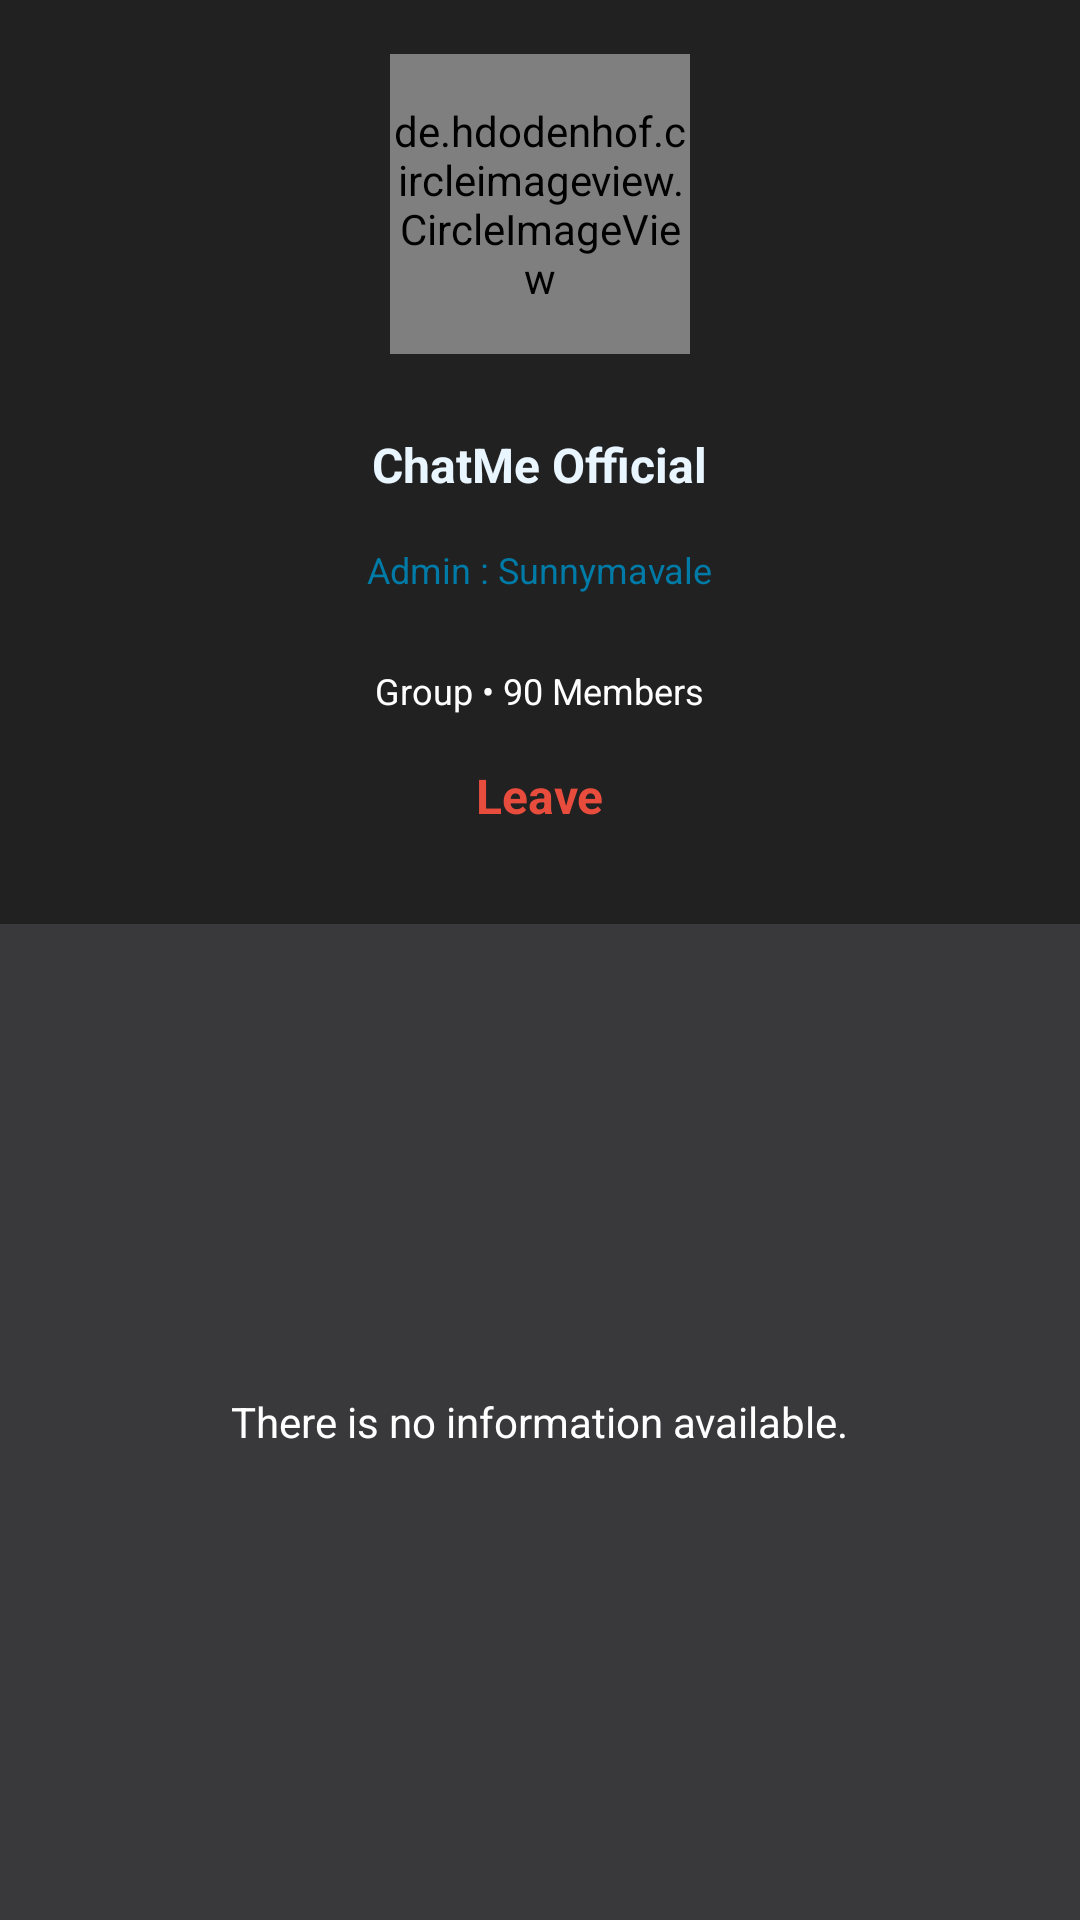

Layout XML and referenced resources for this Android screen:
<!-- AndroidManifest.xml: application theme AppTheme -->
<!-- res/layout/group_info.xml -->
<LinearLayout
	xmlns:android="http://schemas.android.com/apk/res/android"
	xmlns:app="http://schemas.android.com/apk/res-auto"
	xmlns:tools="http://schemas.android.com/tools"
	android:layout_width="match_parent"
	android:layout_height="match_parent"
	android:orientation="vertical">
	<LinearLayout
		android:id="@+id/linear1"
		android:layout_width="match_parent"
		android:layout_height="wrap_content"
		android:padding="8dp"
		android:background="#212121"
		android:gravity="center_horizontal|center_vertical"
		android:orientation="vertical">
		<de.hdodenhof.circleimageview.CircleImageView
			android:id="@+id/icon"
			android:layout_width="100dp"
			android:layout_height="100dp"
			android:layout_marginTop="10dp"
			android:layout_marginBottom="10dp"
			android:src="@drawable/verify563_3"
			app:civ_border_width="2dp"
			app:civ_border_color="#000000"
			app:civ_circle_background_color="#FFFFFF"
			app:civ_border_overlay="true" />
		<LinearLayout
			android:id="@+id/linear4"
			android:layout_width="match_parent"
			android:layout_height="wrap_content"
			android:padding="8dp"
			android:gravity="center_horizontal|center_vertical"
			android:orientation="vertical">
			<TextView
				android:id="@+id/groupename"
				android:layout_width="wrap_content"
				android:layout_height="wrap_content"
				android:padding="8dp"
				android:text="ChatMe Official"
				android:textSize="16sp"
				android:textStyle="bold"
				android:textColor="#EAF6FF" />
			<TextView
				android:id="@+id/admin"
				android:layout_width="wrap_content"
				android:layout_height="wrap_content"
				android:padding="8dp"
				android:text="Admin : Sunnymavale"
				android:textSize="12sp"
				android:textColor="#007BA7" />
			<LinearLayout
				android:id="@+id/linear5"
				android:layout_width="match_parent"
				android:layout_height="wrap_content"
				android:padding="8dp"
				android:gravity="center_horizontal|center_vertical"
				android:orientation="vertical">
				<TextView
					android:id="@+id/members"
					android:layout_width="wrap_content"
					android:layout_height="wrap_content"
					android:padding="8dp"
					android:text="Group • 90 Members"
					android:textSize="12sp"
					android:textColor="#FFFFFF" />
				<TextView
					android:id="@+id/leave"
					android:layout_width="wrap_content"
					android:layout_height="wrap_content"
					android:padding="8dp"
					android:text="Leave"
					android:textSize="16sp"
					android:textStyle="bold"
					android:textColor="#E74C3C" />
			</LinearLayout>
		</LinearLayout>
	</LinearLayout>
	<LinearLayout
		android:id="@+id/linear2"
		android:layout_width="match_parent"
		android:layout_height="match_parent"
		android:padding="8dp"
		android:background="#39393B"
		android:gravity="center_horizontal|center_vertical"
		android:orientation="vertical">
		<LinearLayout
			android:id="@+id/linear_noinfo"
			android:layout_width="match_parent"
			android:layout_height="wrap_content"
			android:padding="8dp"
			android:gravity="center_horizontal|center_vertical"
			android:orientation="horizontal">
			<ImageView
				android:id="@+id/icon_cloud"
				android:layout_width="wrap_content"
				android:layout_height="wrap_content"
				android:src="@drawable/ic_cloud_off_white"
				android:scaleType="center" />
			<TextView
				android:id="@+id/noinfo_txt"
				android:layout_width="wrap_content"
				android:layout_height="wrap_content"
				android:padding="8dp"
				android:text="There is no information available."
				android:textSize="14sp"
				android:textColor="#FFFFFF" />
		</LinearLayout>
	</LinearLayout>
</LinearLayout>
<!-- resources referenced by this layout -->
<resources>

</resources>
